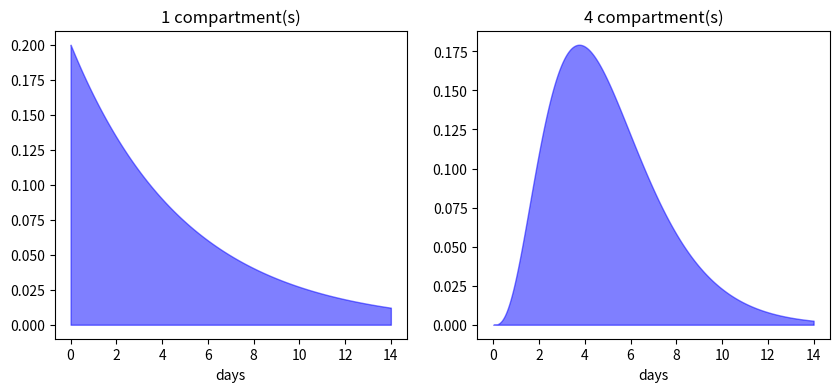

Reproduce this figure in Python.
from scipy import stats
from numpy import linspace
import matplotlib.pyplot as plt

# Average sojourn time
mean_period = 5.

# number of serial compartments to compare (list can be extended)
n_comps_to_compare = [1, 4]

fig, axes = plt.subplots(1, len(n_comps_to_compare), figsize=(5.*len(n_comps_to_compare), 4))
x_min, x_max = 0., 14
x = linspace(x_min, x_max, 1000)

for i, n_comps in enumerate(n_comps_to_compare):
    ax = axes[i]
    distri = stats.gamma(a=n_comps, scale=mean_period / n_comps)
    ax.fill_between(x, distri.pdf(x), alpha=.5, color='blue')
    ax.set_xlabel("days")
    ax.set_title(f"{n_comps} compartment(s)")

    # Print some percentages
    print(f"Using {n_comps} compartment(s):")
    for quantile in [7., 10., 14.]:
        perc_greater = round(100* (1 - distri.cdf(quantile)))
        print(f"\t{perc_greater}% have sojourn time > {quantile} days")

